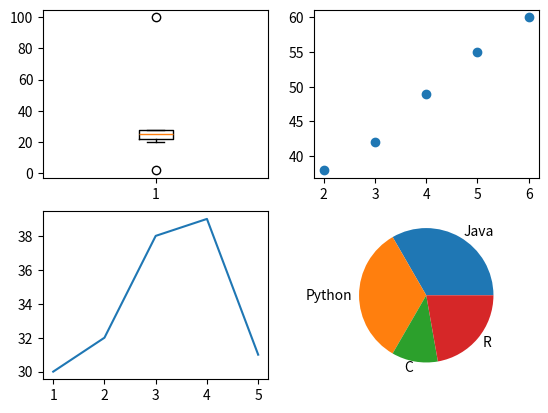

Reproduce this figure in Python.
import matplotlib.pyplot as plt

ages=[20,2,28,24,25,100,27]
hours=[2,3,4,5,6]
marks=[38,42,49,55,60]
days=[1,2,3,4,5]
temperature=[30,32,38,39,31]

plt.subplot(2,2,1)
plt.boxplot(ages)

plt.subplot(2,2,2)
plt.scatter(hours,marks)

plt.subplot(2,2,3)
plt.plot(days,temperature)

plt.subplot(2,2,4)
language=["Java","Python","C","R"]
hours=[30,30,10,20]
plt.pie(hours,labels=language)

plt.show()
